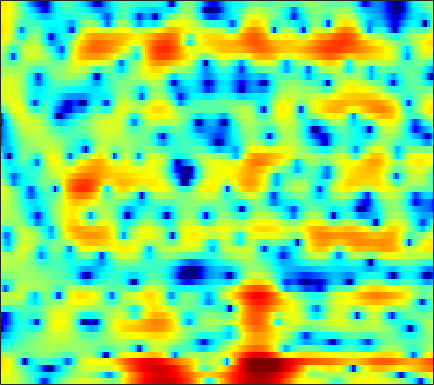

The file beside this chart, header and first rows:
3.2055, 3.4177, 3.569, 3.5937, 3.529, 3.353, 3.0492, 2.7468, 2.2531, 1.6375, 0.90795, 0.28466, -0.66145, -1.7845, -2.7585, -4.2637, -6.0785, -7.6913, -10.313, -13.29, -14.679, -13.282, -10.338, -7.6892
4.732, 4.628, 4.415, 4.12, 3.839, 3.39, 2.856, 2.404, 1.737, 0.9955, 0.1854, -0.4612, -1.368, -2.311, -3.032, -3.999, -4.942, -5.605, -6.392, -7.016, -7.425, -7.558, -7.48, -7.1
6.423, 6.123, 5.625, 5.009, 4.473, 3.658, 2.733, 1.991, 0.9411, -0.1427, -1.227, -2.018, -3.024, -3.999, -4.736, -5.762, -6.931, -7.968, -9.672, -11.97, -15.33, -19.05, -25.85, -20.44
6.714, 6.437, 5.899, 5.135, 4.389, 3.122, 1.46, -0.1318, -2.914, -6.993, -14.19, -26.07, -13.68, -8.303, -6.116, -4.334, -3.304, -2.857, -2.578, -2.554, -2.683, -2.833, -3.055, -3.293
0.6901, 0.9699, 1.176, 1.193, 1.098, 0.856, 0.4989, 0.181, -0.2539, -0.6485, -0.9144, -0.9999, -0.9395, -0.7207, -0.4943, -0.1786, 0.1139, 0.3037, 0.4891, 0.5966, 0.6277, 0.5958, 0.4864, 0.2905
-4.539, -3.883, -3.159, -2.584, -2.233, -1.845, -1.534, -1.334, -1.094, -0.8723, -0.6516, -0.4891, -0.2664, -0.03576, 0.1405, 0.3644, 0.5785, 0.732, 0.9094, 1.06, 1.173, 1.232, 1.281, 1.29
-6.926, -6.402, -5.711, -5.035, -4.546, -3.924, -3.35, -2.95, -2.454, -2.001, -1.581, -1.286, -0.9121, -0.5599, -0.3056, 0.02403, 0.3444, 0.5804, 0.8832, 1.167, 1.426, 1.6, 1.8, 1.961
-10.3, -9.697, -8.734, -7.687, -6.897, -5.908, -5.021, -4.423, -3.723, -3.142, -2.659, -2.346, -1.988, -1.661, -1.415, -1.059, -0.6489, -0.3072, 0.1944, 0.732, 1.281, 1.679, 2.167, 2.583
-19.91, -16.36, -13.09, -10.66, -9.175, -7.525, -6.18, -5.349, -4.488, -3.907, -3.61, -3.573, -3.748, -4.147, -4.514, -4.884, -4.776, -4.23, -2.967, -1.431, 0.07187, 1.091, 2.256, 3.19
-16.68, -16.75, -15.73, -13.53, -11.62, -9.235, -7.258, -6.064, -4.892, -4.178, -3.918, -4.055, -4.743, -6.161, -7.903, -11.74, -17.2, -14.51, -8.247, -4.095, -1.218, 0.425, 2.126, 3.4
-13.96, -16.15, -16.65, -13.77, -11.34, -8.669, -6.632, -5.444, -4.301, -3.549, -3.135, -3.013, -3.044, -3.223, -3.391, -3.519, -3.36, -2.986, -2.16, -1.076, 0.08926, 0.9383, 1.967, 2.843
-3.306, -3.598, -3.753, -3.602, -3.33, -2.885, -2.429, -2.127, -1.84, -1.699, -1.712, -1.809, -2.012, -2.233, -2.345, -2.376, -2.205, -1.938, -1.393, -0.7216, -0.0142, 0.5103, 1.159, 1.734
1.987, 1.753, 1.511, 1.371, 1.322, 1.298, 1.26, 1.163, 0.9111, 0.467, -0.2505, -0.9885, -2.285, -3.933, -5.274, -6.606, -6.475, -5.462, -3.739, -2.231, -1.126, -0.5543, -0.1008, 0.06348
2.838, 2.307, 1.908, 1.892, 2.074, 2.451, 2.81, 2.97, 2.984, 2.678, 1.992, 1.172, -0.4244, -2.747, -4.995, -7.969, -7.668, -5.538, -2.921, -1.202, -0.2687, -0.02551, -0.356, -1.509
-4.565, -8.482, -13.16, -8.185, -4.739, -1.725, 0.1859, 1.164, 2.003, 2.411, 2.492, 2.368, 2.032, 1.576, 1.246, 0.9147, 0.7915, 0.8221, 0.9618, 1.071, 1.049, 0.8744, 0.402, -0.3683
-2.813, -3.826, -4.447, -3.961, -3.109, -1.812, -0.6556, 0.04656, 0.7534, 1.234, 1.513, 1.62, 1.654, 1.604, 1.528, 1.404, 1.273, 1.174, 1.032, 0.8766, 0.6812, 0.4953, 0.214, -0.1015
0.3206, 0.07423, -0.1128, -0.1266, -0.03514, 0.1714, 0.4359, 0.6308, 0.8524, 1.019, 1.108, 1.128, 1.089, 0.9961, 0.8912, 0.7289, 0.5447, 0.4014, 0.2046, 0.007059, -0.1985, -0.3473, -0.5522, -0.764
1.867, 1.718, 1.553, 1.441, 1.391, 1.35, 1.339, 1.332, 1.307, 1.247, 1.129, 0.9984, 0.7675, 0.4792, 0.2316, -0.1217, -0.4787, -0.7263, -1.014, -1.251, -1.422, -1.512, -1.61, -1.7
2.833, 2.606, 2.341, 2.147, 2.055, 2, 1.973, 1.957, 1.909, 1.78, 1.552, 1.294, 0.8311, 0.213, -0.3341, -1.158, -2.015, -2.609, -3.209, -3.479, -3.418, -3.229, -2.912, -2.612
3.053, 2.443, 1.812, 1.486, 1.474, 1.727, 2.13, 2.436, 2.754, 2.896, 2.814, 2.568, 1.962, 0.9777, -0.04831, -1.892, -4.386, -6.793, -10.18, -10.55, -7.777, -5.826, -3.855, -2.592
0.4832, -1.76, -4.991, -6.459, -5.077, -2.285, 0.09294, 1.457, 2.77, 3.623, 4.007, 4.026, 3.661, 2.872, 1.969, 0.3106, -1.879, -3.837, -6.203, -6.541, -4.943, -3.537, -1.946, -0.7995
-2.489, -4.978, -8.203, -9.363, -8.043, -5.08, -2.402, -0.7209, 1.02, 2.243, 2.957, 3.219, 3.213, 2.887, 2.445, 1.652, 0.7299, 0.03434, -0.8116, -1.431, -1.842, -1.954, -1.9, -1.633
-3.603, -6.73, -10.81, -10.64, -8.017, -4.75, -2.078, -0.5142, 1.093, 2.162, 2.82, 3.054, 3.098, 2.832, 2.478, 1.839, 1.04, 0.372, -0.6317, -1.841, -3.305, -4.62, -6.662, -8.022
-0.9224, -2.888, -5.007, -5.002, -3.795, -1.845, -0.1956, 0.7517, 1.653, 2.133, 2.264, 2.137, 1.706, 1.009, 0.3709, -0.5375, -1.453, -2.101, -2.885, -3.732, -4.838, -6.121, -8.197, -9.956
1.983, 1.534, 1.075, 0.8427, 0.7965, 0.8872, 1.019, 1.057, 0.9409, 0.6093, -0.02052, -0.7231, -2.038, -3.789, -5.446, -8.047, -10.47, -11.11, -9.937, -8.052, -6.51, -5.585, -4.454, -3.297
2.346, 2.285, 2.122, 1.898, 1.715, 1.417, 1.039, 0.6878, 0.08957, -0.6751, -1.691, -2.616, -4.173, -6.166, -8.043, -11.25, -14.73, -15.51, -12.65, -9.407, -6.915, -5.319, -3.589, -2.067
2.149, 2.178, 2.084, 1.856, 1.605, 1.151, 0.5778, 0.06925, -0.6948, -1.598, -2.564, -3.346, -4.425, -5.51, -6.27, -7.09, -7.473, -7.41, -6.886, -5.956, -4.829, -3.903, -2.689, -1.5
2.598, 2.545, 2.328, 1.952, 1.563, 0.9424, 0.1988, -0.4376, -1.394, -2.433, -3.557, -4.414, -5.45, -6.249, -6.615, -6.732, -6.471, -6.066, -5.376, -4.585, -3.717, -3.125, -2.316, -1.461
3.945, 3.676, 3.154, 2.474, 1.884, 1.046, 0.1109, -0.6624, -1.817, -3.17, -4.911, -6.48, -8.9, -11.28, -11.96, -10.51, -8.222, -6.655, -5.005, -3.834, -3.061, -2.74, -2.554, -2.552
4.905, 4.24, 3.127, 1.888, 0.9341, -0.2679, -1.258, -1.865, -2.609, -3.528, -4.755, -6.135, -8.763, -12, -13, -10.25, -6.791, -4.836, -2.953, -1.798, -1.363, -1.434, -2.293, -4.51
2.592, 1.352, -0.7396, -3.499, -6.03, -9.763, -10.99, -9.598, -7.476, -6.042, -5.247, -4.942, -4.838, -4.683, -4.403, -3.721, -2.852, -2.16, -1.284, -0.593, -0.17, -0.07031, -0.2299, -0.5858
-0.007234, -1.353, -3.493, -6.218, -8.532, -11.74, -12.61, -11.2, -8.916, -7.051, -5.842, -5.165, -4.46, -3.972, -3.639, -3.176, -2.605, -2.12, -1.441, -0.7585, -0.07679, 0.3665, 0.9181, 1.44
-0.7124, -1.85, -3.325, -4.623, -5.409, -6.088, -6.19, -5.99, -5.459, -4.791, -4.298, -4.037, -3.844, -3.869, -3.959, -4.096, -3.956, -3.55, -2.614, -1.413, -0.1575, 0.7105, 1.73, 2.545
-1.554, -3.059, -5.075, -6.562, -6.939, -6.307, -5.117, -4.202, -3.112, -2.351, -1.904, -1.858, -2.295, -3.33, -4.669, -7.566, -11.68, -11.67, -6.717, -2.64, 0.1633, 1.656, 3.155, 4.103
-4.546, -6.784, -11.41, -21.27, -21.06, -11.28, -6.817, -4.67, -2.679, -1.412, -0.6553, -0.4302, -0.5817, -1.271, -2.145, -3.596, -4.788, -4.569, -2.699, -0.3518, 1.611, 2.791, 3.894, 4.55
-7.621, -8.081, -8.623, -8.705, -8.307, -7.034, -5.451, -4.227, -2.812, -1.655, -0.8274, -0.3999, -0.0191, 0.1302, 0.1596, 0.1967, 0.3192, 0.5353, 0.9995, 1.602, 2.213, 2.626, 2.988, 3.171
-11.52, -10.29, -8.835, -7.586, -6.622, -5.378, -4.149, -3.256, -2.158, -1.194, -0.4026, 0.09413, 0.6107, 1.008, 1.238, 1.46, 1.658, 1.787, 1.952, 2.088, 2.191, 2.2, 2.168, 2.015
-13, -11.21, -9.156, -7.338, -6.082, -4.569, -3.191, -2.276, -1.181, -0.2545, 0.52, 1.004, 1.503, 1.873, 2.072, 2.246, 2.325, 2.331, 2.27, 2.128, 1.905, 1.688, 1.354, 0.9436
-12.52, -11, -8.838, -6.685, -5.244, -3.473, -1.94, -0.9531, 0.1641, 1.06, 1.763, 2.153, 2.545, 2.776, 2.859, 2.879, 2.77, 2.618, 2.313, 1.898, 1.359, 0.9061, 0.172, -0.6064
-15.64, -12.44, -8.764, -5.737, -3.882, -1.808, -0.1542, 0.8417, 1.877, 2.611, 3.1, 3.295, 3.418, 3.383, 3.276, 3.052, 2.74, 2.444, 1.946, 1.305, 0.468, -0.2973, -1.587, -3.119
-14.03, -10.16, -6.137, -3.027, -1.19, 0.7584, 2.189, 2.982, 3.683, 4.016, 4.014, 3.846, 3.395, 2.799, 2.333, 1.727, 1.267, 0.9946, 0.6313, 0.1271, -0.6552, -1.559, -3.179, -5.512
-4.461, -2.73, -0.5645, 1.286, 2.421, 3.62, 4.42, 4.771, 4.889, 4.601, 3.866, 3.027, 1.45, -0.6052, -2.326, -4.203, -4.531, -3.865, -2.777, -2.104, -2.018, -2.344, -3.336, -4.924
1.35, 1.99, 2.841, 3.601, 4.098, 4.546, 4.74, 4.678, 4.301, 3.538, 2.331, 1.052, -1.237, -4.576, -8.121, -14.84, -13.47, -9.504, -6.343, -4.594, -3.76, -3.522, -3.712, -4.425
3.133, 3.385, 3.708, 3.964, 4.082, 4.101, 3.936, 3.665, 3.088, 2.241, 1.115, 0.1002, -1.457, -3.123, -4.327, -5.506, -6.035, -6.007, -5.597, -5.055, -4.586, -4.377, -4.264, -4.392
3.462, 3.638, 3.822, 3.919, 3.897, 3.759, 3.453, 3.113, 2.49, 1.669, 0.6546, -0.2353, -1.536, -2.89, -3.894, -5.049, -5.897, -6.229, -6.211, -5.838, -5.258, -4.831, -4.311, -3.899
3.152, 3.4, 3.625, 3.724, 3.719, 3.585, 3.296, 2.967, 2.368, 1.571, 0.5492, -0.3857, -1.886, -3.732, -5.371, -7.942, -10.54, -11.66, -10.9, -8.733, -6.678, -5.383, -4.058, -3.086
2.099, 2.466, 2.8, 2.971, 3.025, 2.968, 2.794, 2.572, 2.146, 1.541, 0.7029, -0.07746, -1.452, -3.28, -5.05, -8.231, -12.62, -15.47, -12.92, -8.901, -6.088, -4.535, -3.023, -1.927
0.4841, 0.8877, 1.207, 1.336, 1.333, 1.302, 1.267, 1.254, 1.221, 1.107, 0.86, 0.5392, -0.04846, -0.8512, -1.538, -2.525, -3.325, -3.635, -3.607, -3.127, -2.436, -1.919, -1.288, -0.7759
-0.3392, -0.2295, -0.4734, -1.024, -1.581, -2.064, -2.01, -1.552, -0.6871, 0.1928, 0.8885, 1.2, 1.451, 1.478, 1.393, 1.189, 0.9511, 0.7791, 0.5714, 0.4314, 0.2952, 0.159, -0.02854, -0.2946
0.6414, 0.1943, -1.118, -3.521, -6.445, -13.29, -13.08, -7.589, -3.238, -0.6121, 1.093, 1.971, 2.76, 3.217, 3.36, 3.406, 3.256, 3.031, 2.637, 2.124, 1.466, 0.9028, 0.02219, -1.028
2.398, 1.925, 0.8436, -0.7322, -2.118, -3.64, -3.829, -2.979, -1.402, 0.06805, 1.26, 2.002, 2.702, 3.158, 3.345, 3.352, 3.1, 2.747, 2.053, 1.086, -0.08143, -1.02, -2.385, -3.798
4.228, 3.989, 3.427, 2.64, 1.979, 1.136, 0.4474, 0.05557, -0.2124, -0.1792, 0.152, 0.5325, 1.11, 1.601, 1.853, 1.881, 1.576, 1.09, 0.02585, -1.535, -3.59, -5.523, -8.202, -9.934
6.035, 5.885, 5.399, 4.584, 3.783, 2.38, 0.6091, -0.9775, -3.326, -5.128, -4.939, -3.723, -1.877, -0.4878, 0.1519, 0.5784, 0.4665, 0.03199, -1.022, -2.709, -5.208, -7.87, -13.21, -18.75
6.525, 6.408, 5.939, 5.107, 4.189, 2.55, 0.27, -2.017, -6.28, -11.91, -10.58, -7.167, -4.025, -2.218, -1.424, -0.896, -0.8773, -1.128, -1.759, -2.677, -3.838, -4.772, -5.861, -6.464
5.886, 5.834, 5.496, 4.859, 4.172, 3.018, 1.621, 0.4698, -1.01, -2.167, -2.76, -2.881, -2.767, -2.631, -2.581, -2.716, -3.008, -3.318, -3.821, -4.334, -4.819, -5.114, -5.356, -5.429
5.562, 5.569, 5.355, 4.888, 4.416, 3.604, 2.645, 1.873, 0.8089, -0.2236, -1.193, -1.836, -2.684, -3.491, -4.115, -4.971, -5.854, -6.537, -7.395, -8.104, -8.432, -8.357, -7.932, -7.25
5.755, 5.768, 5.577, 5.162, 4.718, 3.965, 3.047, 2.263, 1.11, -0.139, -1.47, -2.509, -3.942, -5.42, -6.579, -8.091, -9.727, -11.04, -13.1, -15.52, -17.11, -16.31, -13.38, -10.45
6.115, 6.073, 5.81, 5.329, 4.807, 3.941, 2.881, 1.956, 0.5688, -1.004, -2.763, -4.242, -6.386, -8.7, -10.45, -12.53, -14.11, -15.03, -16.49, -18.69, -20.96, -19.3, -14.47, -10.56
